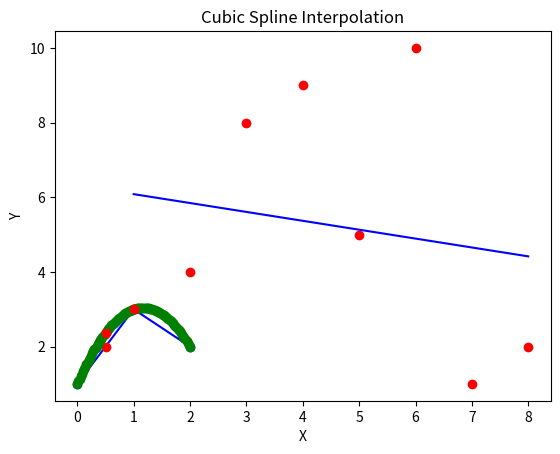

Write the Python code that produced this figure.
# [redacted]

# This imports everything from numpy
from numpy import *

def isDiagonallyDominant(A):
    length = len(A)

    for i in range(length):
        pivot = 0
        non_pivot = 0
        
        for j in range(length):
            if i==j: pivot = abs(A[i][j])
            else: non_pivot += abs(A[i][j])
        
        # if the pivot is not dominant
        if pivot < non_pivot:
            return False
    
    # if all pivot elements are dominant
    return True

def gaussSeidel(A, B, X, epsilon):
    length = len(A)
    
    # keep the values of X before iteration
    X_old = X.copy()
    
    # iterate all rows
    for j in range(0, length):
        b = B[j]
        # subtract b with all other entry
        for i in range(0, length):
            if (j != i): b -= A[j][i]*X[i]
        # update value of x
        X[j] = b/A[j][j]
        
    print(X)
        
    # calculate the error
    for j in range(0, length):
        # if the error exceeds tolerance
        error = abs((X[j] - X_old[j])/X[j])
        print("Error:", error)
        if error > epsilon:
            return gaussSeidel(A, B, X, epsilon)
    
    # if the error satisfied tolerance
    print("Converged X:", X)


# USE THE GAUSS SEIDEL!

# Given: (with known correct answer of x = [-1, 2, -3])
A = [[3, -2, 1],
    [1, -3, 2],
    [1, -2, 3]]
B = [-10,
     -13,
     -14]

# Let:
X = [0, 0, 0]
epsilon = 0.01

# Start
if (isDiagonallyDominant(A)):
    gaussSeidel(A, B, X, epsilon)
else:
    print("Not diagonally dominant!")

# [redacted]
import numpy as np
import matplotlib.pyplot as plt
from scipy.interpolate import interp1d

x = np.array([0, 1, 2])
y = np.array([1, 3, 2])

f = interp1d(x, y)
x_target = 0.5

plt.title("Linear Interpolation")
plt.xlabel("X")
plt.ylabel("Y")
plt.plot(x, y, "-ob") # create blue line with dots
plt.plot(x_target, f(x_target), "or") # create red dot

# [redacted]
import numpy as np
import matplotlib.pyplot as plt
from scipy.interpolate import CubicSpline

x = np.array([0, 1, 2])
y = np.array([1, 3, 2])

f = CubicSpline(x, y)
x_target = 0.5

# split x into 100 connected dots from 0 to 2
x_dotted = np.linspace(0, 2, 100)
y_dotted = f(x_dotted)

plt.title("Cubic Spline Interpolation")
plt.xlabel("X")
plt.ylabel("Y")
plt.plot(x_dotted, y_dotted, "-og") # create green line with dots
plt.plot(x_target, f(x_target),  "or") # create red dot

# [redacted]
import numpy as np

# Reference:
# https://pythonnumericalmethods.berkeley.edu/notebooks/chapter16.04-Least-Squares-Regression-in-Python.html
# help(np.linalg.lstsq)

x = np.array([1, 2, 3, 4, 5, 6, 7, 8])
y = np.array([3, 4, 8, 9, 5, 10, 1, 2])

# make A become tuplets of (x, 1), then transpose
A = np.vstack((x, np.ones(len(x)))).T

# np.newaxis adds new dimension to y
# thus, the shape of y_new will be (len(y), 1)
y_new = y[:, np.newaxis]

# pinv = (AT A)^-1 * AT
# beta = pinv * Y
pinv = np.linalg.pinv(A)
beta = np.dot(pinv, y_new)

# beta[0] = m, beta[1] = c
# f = mx + c
f = beta[0]*x + beta[1]

plt.plot(x, y, "or") # create actual red dots
plt.plot(x, f, "-b") # create blue regression line

# Root Finding - Bisection Method
import numpy as np

def f(x):
    return x**2 - 6

def bisection_method(x1, x2, tolerance = 0.001):
    if(np.sign(f(x1)) == np.sign(f(x2))):
        print("Invalid Coordinate")
        return

    x_new = (x1+x2)/2
    
    if (np.abs(f(x_new)) <= tolerance):
        print("Root is ", x_new)

    elif (np.sign(f(x_new)) == np.sign(f(x1))):
        bisection_method(x_new, x2)
    
    elif (np.sign(f(x_new)) == np.sign(f(x2))):
        bisection_method(x1, x_new)

# initial guess
bisection_method(2, 3)

# Root Finding - Newton Raphson
import numpy as np

def f(x):
    return x**2 - 6

# g(x) is the first derivative of f(x)
def g(x):
    return 2*x

def newton_raphson(x0, tolerance = 0.001):
    x1 = x0 - (f(x0)/g(x0))
    if (np.abs(f(x1)) <= tolerance):
        print("Root is ", x1)
    else:
        newton_raphson(x1)

# initial guess
newton_raphson(30)